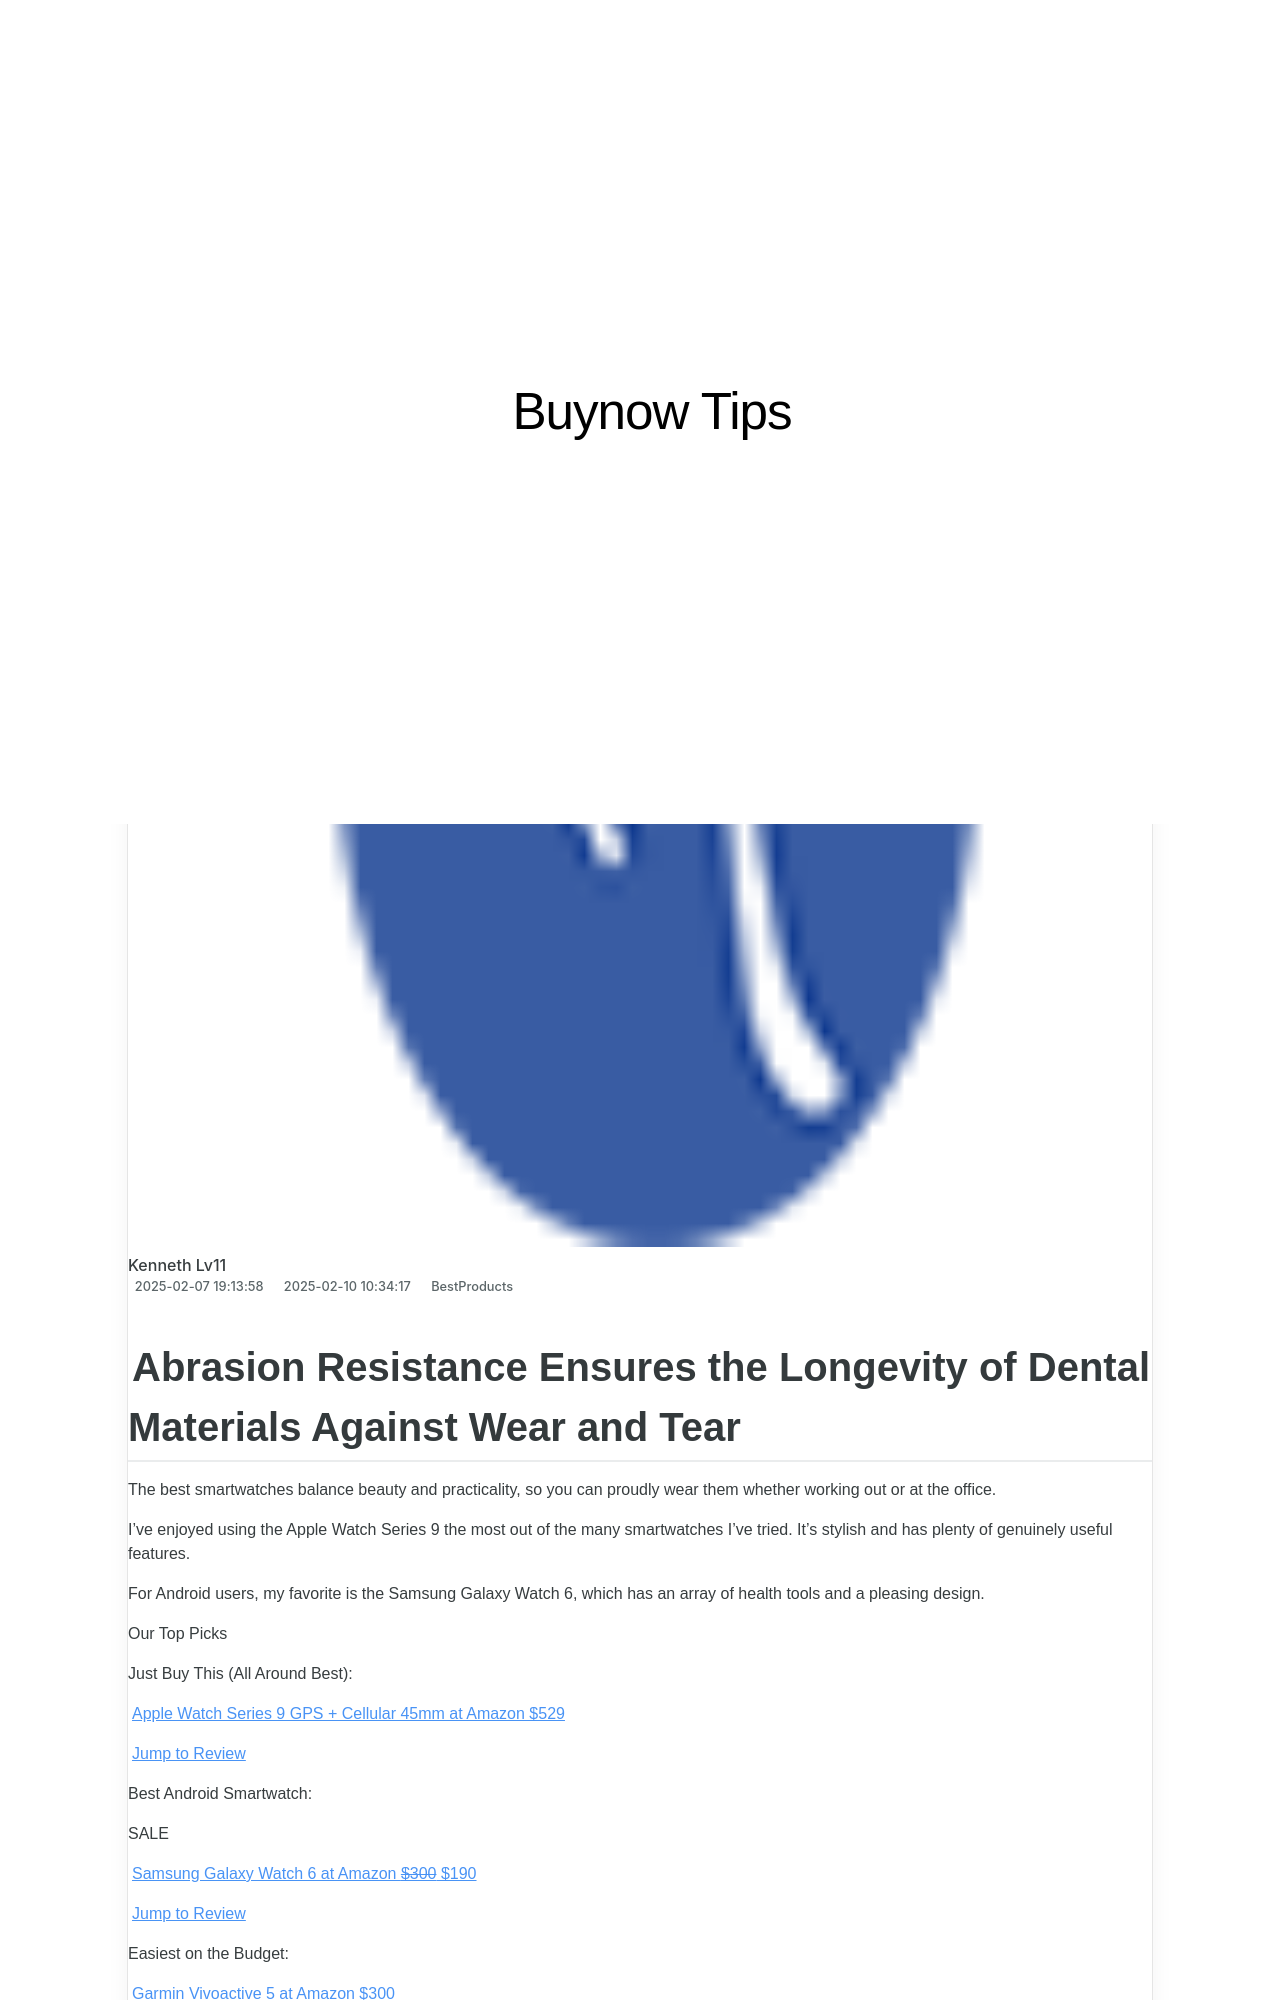

repository: techidaily/site-buynow-tips · page: showdown-of-giants-how-s23-ultra-stacks-up-against-s21-ultra/index.html · generator: jekyll

---
title: "Showdown of Giants: How S23 Ultra Stacks Up Against S21 Ultra"
date: 2025-02-07T19:13:58.573Z
updated: 2025-02-10T10:34:17.764Z
categories:
  - BestProducts
description: "This Article Describes Showdown of Giants: How S23 Ultra Stacks Up Against S21 Ultra"
excerpt: "This Article Describes Showdown of Giants: How S23 Ultra Stacks Up Against S21 Ultra"
thumbnail: https://thmb.techidaily.com/399b71f22f6a0f097f9f941327a817b697b933fa54dbaf37480f689ec0e73886.jpg
---

## Abrasion Resistance Ensures the Longevity of Dental Materials Against Wear and Tear

The best smartwatches balance beauty and practicality, so you can proudly wear them whether working out or at the office.

 I’ve enjoyed using the Apple Watch Series 9 the most out of the many smartwatches I’ve tried. It’s stylish and has plenty of genuinely useful features.

 For Android users, my favorite is the Samsung Galaxy Watch 6, which has an array of health tools and a pleasing design.

 Our Top Picks

 Just Buy This (All Around Best):

[Apple Watch Series 9 GPS + Cellular 45mm at Amazon  $529](https://www.amazon.com/Apple-Cellular-Smartwatch-Midnight-Aluminum/dp/B0CHXFH656?tag=lifewire-onsite-prod-20&ascsubtag=8681634%7Cn8ba5509124b34540838774b103ec3bdb16%7CB0CHXFH656)

[Jump to Review](https://www.lifewire.com/#toc-just-buy-this-all-around-best-apple-watch-series-9-gps--cellular-45mm)

 Best Android Smartwatch:

 SALE

[Samsung Galaxy Watch 6 at Amazon   ~~$300~~  $190](https://www.amazon.com/SAMSUNG-Bluetooth-Smartwatch-Personalized-Advanced/dp/B0C792QRW6/?tag=lifewire-onsite-prod-20&ascsubtag=8681634%7Cn8ba5509124b34540838774b103ec3bdb16%7CB0C792QRW6)

[Jump to Review](https://www.lifewire.com/#toc-best-android-smartwatch-samsung-galaxy-watch-6)

 Easiest on the Budget:

[Garmin Vivoactive 5 at Amazon  $300](https://www.amazon.com/Garmin-v%C3%ADvoactive-Fitness-Smartwatch-Display/dp/B0CG6NR413?tag=lifewire-onsite-prod-20&ascsubtag=8681634%7Cn8ba5509124b34540838774b103ec3bdb16%7CB0CG6NR413)

[Jump to Review](https://www.lifewire.com/#toc-easiest-on-the-budget-garmin-vivoactive-5)
